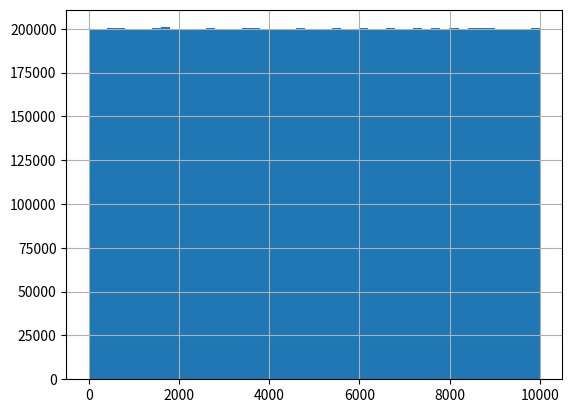

This chart was generated by the following Python code:
#! /usr/bin/env python
# -*- coding: utf-8 -*ﬁ-
"""
 @FileName: python_util
 @Desc:  
 @Author: yuzhongchun
 @Date: 2019-02-20 17:21
 @Last Modified by: yuzhongchun
 @Last Modified time: 2019-02-20 17:21
"""

import numpy as np
import matplotlib.pylab as plt
import pandas as pd

# for i in range(1, 1001):
#     num = np.ceil(np.random.uniform(0, 10000))
#     print(i, num)

sum = 1000
sum = 10000
sum = 100000 # 10%
sum = 1000000 # 1.0%
sum = 10000000 # 0.1%
# sum = 100000000 # 0.01%
rand_data = np.random.randint(0, 10000, sum)
# print(rand_data)
# print(type(rand_data))

n, bins, patches = plt.hist(rand_data, bins=50)
plt.grid(True)
plt.show()

rand_data_frame = pd.DataFrame(rand_data)
# print(rand_data_frame)

repeat_data = rand_data_frame[0].value_counts()

# print(repeat_data)
# print(type(repeat_data))

count = 0
for index, value in enumerate(repeat_data):
    if value > 1:
        count += 1
        # print(index, value)

print("count =", count)
print("conflict rate = ", count/sum * 100, "%")
